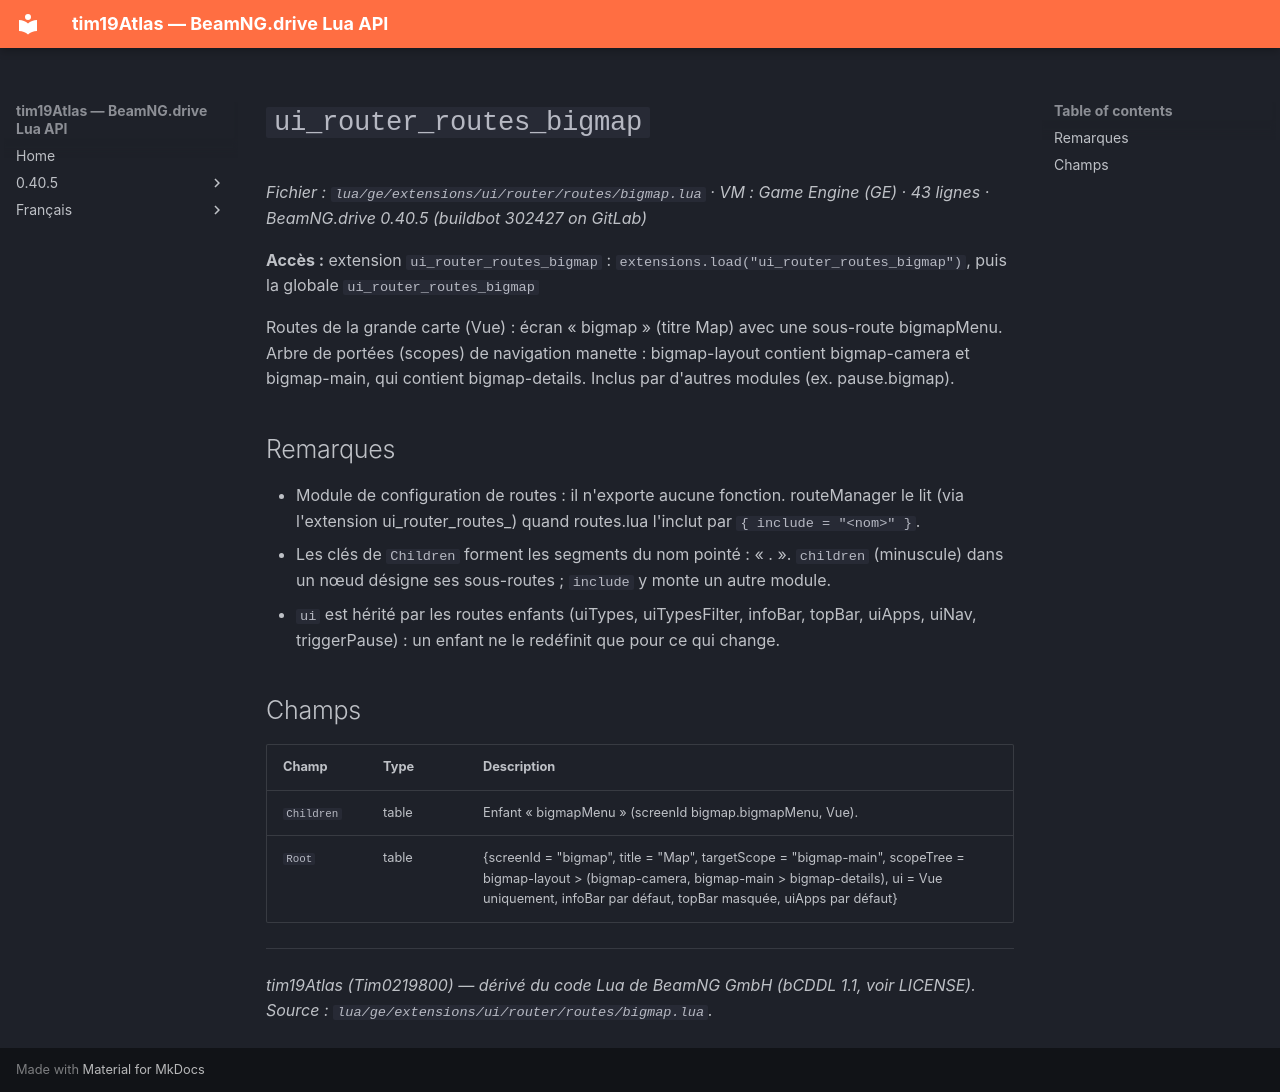

repository: Tim0219800/beamng-lua-atlas · page: fr/0.40.5/ge/extensions/ui/router/routes/bigmap.html · generator: mkdocs

# `ui_router_routes_bigmap`

*Fichier : `lua/ge/extensions/ui/router/routes/bigmap.lua` · VM : Game Engine (GE) · 43 lignes · BeamNG.drive 0.40.5 (buildbot 302427 on GitLab)*

**Accès :** extension `ui_router_routes_bigmap` : `extensions.load("ui_router_routes_bigmap")`, puis la globale `ui_router_routes_bigmap`

Routes de la grande carte (Vue) : écran « bigmap » (titre Map) avec une sous-route bigmapMenu. Arbre de portées (scopes) de navigation manette : bigmap-layout contient bigmap-camera et bigmap-main, qui contient bigmap-details. Inclus par d'autres modules (ex. pause.bigmap).

## Remarques

- Module de configuration de routes : il n'exporte aucune fonction. routeManager le lit (via l'extension ui_router_routes_<nom>) quand routes.lua l'inclut par `{ include = "<nom>" }`.
- Les clés de `Children` forment les segments du nom pointé : « <module>.<enfant> ». `children` (minuscule) dans un nœud désigne ses sous-routes ; `include` y monte un autre module.
- `ui` est hérité par les routes enfants (uiTypes, uiTypesFilter, infoBar, topBar, uiApps, uiNav, triggerPause) : un enfant ne le redéfinit que pour ce qui change.

## Champs

| Champ | Type | Description |
|---|---|---|
| `Children` | table<string, table> | Enfant « bigmapMenu » (screenId bigmap.bigmapMenu, Vue). |
| `Root` | table | {screenId = "bigmap", title = "Map", targetScope = "bigmap-main", scopeTree = bigmap-layout > (bigmap-camera, bigmap-main > bigmap-details), ui = Vue uniquement, infoBar par défaut, topBar masquée, uiApps par défaut} |

---
*tim19Atlas (Tim0219800) — dérivé du code Lua de BeamNG GmbH (bCDDL 1.1, voir LICENSE). Source : `lua/ge/extensions/ui/router/routes/bigmap.lua`.*
